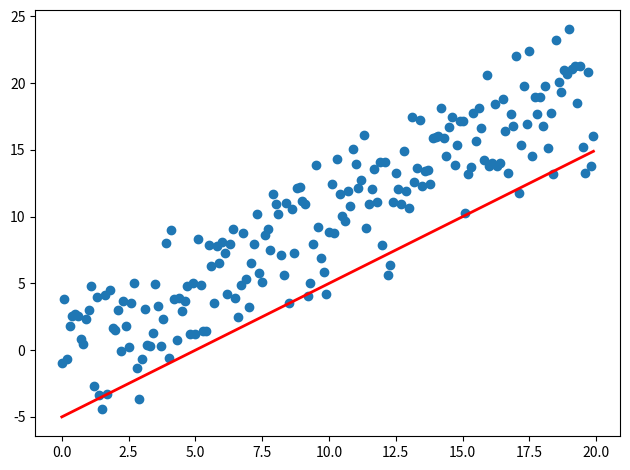

Generate this figure with matplotlib:
# -*- coding: utf-8 -*-
"""
Created on Tue Aug 21 00:40:40 2018

@author: Marcos
"""

import sys
import numpy as np
import matplotlib.pyplot as plt
from matplotlib.animation import FuncAnimation
import os
aca = os.getcwd()
#%%
fig, ax = plt.subplots()
fig.set_tight_layout(True)

# Query the figure's on-screen size and DPI. Note that when saving the figure to
# a file, we need to provide a DPI for that separately.
print('fig size: {0} DPI, size in inches {1}'.format(
    fig.get_dpi(), fig.get_size_inches()))

# Plot a scatter that persists (isn't redrawn) and the initial line.
x = np.arange(0, 20, 0.1)
ax.scatter(x, x + np.random.normal(0, 3.0, len(x)))
line, = ax.plot(x, x - 5, 'r-', linewidth=2)

def update(i):
    label = 'timestep {0}'.format(i)
    print(label)
    # Update the line and the axes (with a new xlabel). Return a tuple of
    # "artists" that have to be redrawn for this frame.
#    line.set_ydata(x - 5 + i)
#    ax.set_xlabel(label)
    return line, ax

if __name__ == '__main__':
    # FuncAnimation will call the 'update' function for each frame; here
    # animating over 10 frames, with an interval of 200ms between frames.
    anim = FuncAnimation(fig, update, frames=np.arange(0, 10), interval=200)
    if len(sys.argv) > 1 and sys.argv[1] == 'save':
        anim.save(os.path.join(aca,'scatter.gif'), dpi=80, writer='imagemagick')
    else:
        # plt.show() will just loop the animation forever.
        plt.show()
    anim.save(os.path.join(aca,'scatter.gif'), writer='imagemagick', fps=60)
